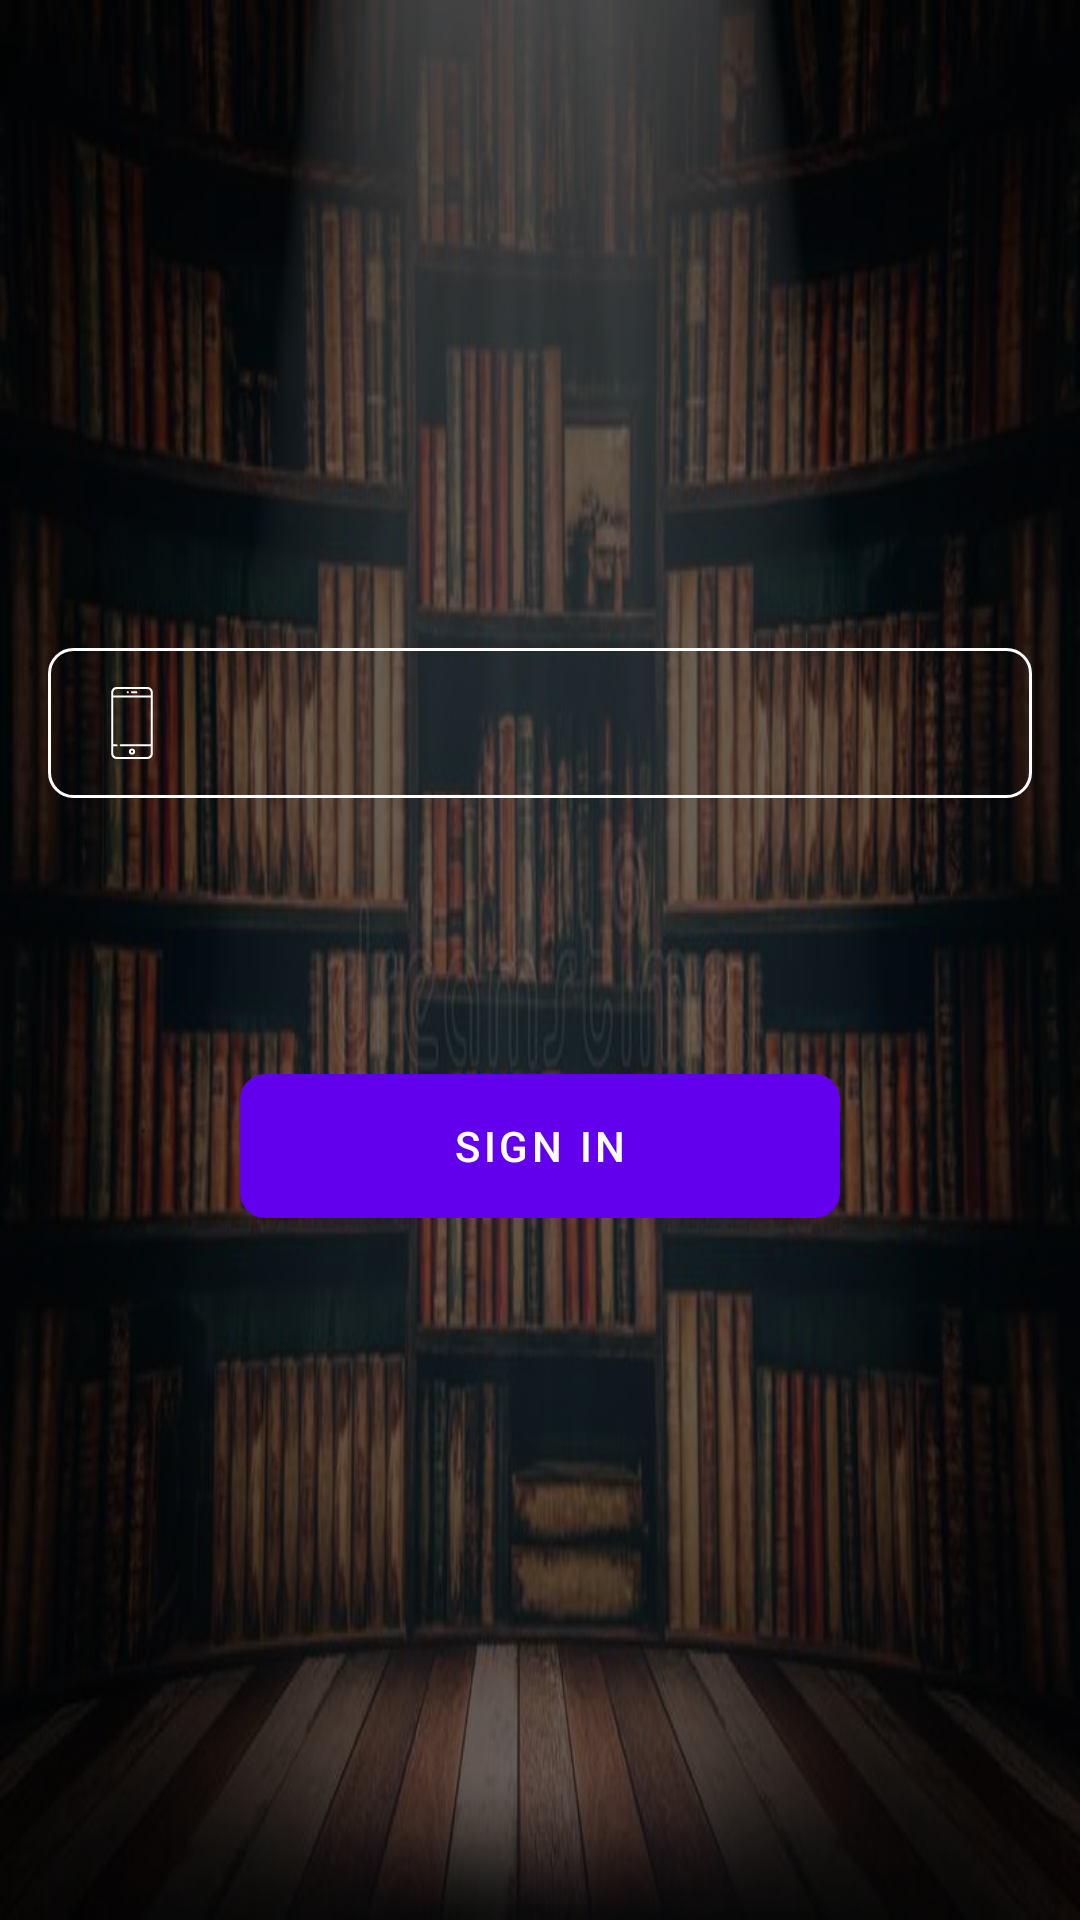

Produce the Android XML layout that renders to this screen, including the resource entries it uses.
<!-- AndroidManifest.xml: application theme Theme.DTMUZ -->
<!-- res/layout/registration_fragment.xml -->
<?xml version="1.0" encoding="utf-8"?>
<layout xmlns:app="http://schemas.android.com/apk/res-auto">
    <data>
        <variable
            name="viewModel"
            type="com.example.dtmuz.ui.firstActivityFragment.login.RegistrationViewModel" />

    </data>

    <androidx.constraintlayout.widget.ConstraintLayout xmlns:android="http://schemas.android.com/apk/res/android"
        xmlns:tools="http://schemas.android.com/tools"
        android:layout_width="match_parent"
        android:layout_height="match_parent"
        android:background="@drawable/books_bg"
        tools:context=".ui.firstActivityFragment.login.RegistrationFragment">

        <ImageView
            android:layout_width="match_parent"
            android:layout_height="match_parent"
            android:background="#94000000"

            />

        <ImageView
            android:id="@+id/imgLogo"
            android:layout_width="100dp"
            android:layout_height="100dp"
            android:layout_marginTop="24dp"
            android:src="@drawable/ic_google"
            app:layout_constraintEnd_toEndOf="parent"
            app:layout_constraintStart_toStartOf="parent"
            app:layout_constraintTop_toTopOf="parent"

            />

        <EditText
            android:id="@+id/editNumber"
            android:layout_width="match_parent"
            android:layout_height="wrap_content"
            android:layout_marginStart="16dp"
            android:layout_marginEnd="16dp"
            android:background="@drawable/edit_number_text_shape"
            android:drawableStart="@drawable/ic_phone"
            android:elevation="0dp"
            android:importantForAutofill="no"
            android:inputType="textPhonetic"
            android:visibility="visible"
            android:minHeight="50dp"
            android:paddingStart="16dp"
            android:paddingEnd="16dp"
            android:textColor="#B6B2B2"
            android:textColorHint="#fff"
            app:layout_constraintBottom_toTopOf="@id/signInBtn"
            app:layout_constraintEnd_toEndOf="parent"
            app:layout_constraintStart_toStartOf="parent"
            app:layout_constraintTop_toBottomOf="@+id/imgLogo" />

        <com.chaos.view.PinView
            android:id="@+id/smsCode"
            style="@style/PinWidget.PinView"
            android:layout_width="wrap_content"
            android:layout_height="wrap_content"
            android:layout_centerHorizontal="true"
            android:cursorVisible="false"
            android:gravity="center"
            android:hint="______"
            android:inputType="number"
            android:padding="5dp"
            android:textColor="#B6B2B2"
            android:textColorHint="#fff"
            android:textSize="18sp"
            android:textStyle="bold"
            app:cursorColor="@color/purple_500"
            app:cursorWidth="2dp"
            app:hideLineWhenFilled="false"
            app:itemCount="6"
            app:itemHeight="42dp"
            app:itemRadius="12dp"
            app:itemSpacing="2dp"
            app:layout_constraintBottom_toTopOf="@+id/signInBtn"
            app:layout_constraintEnd_toEndOf="parent"
            app:layout_constraintStart_toStartOf="parent"
            app:layout_constraintTop_toBottomOf="@id/imgLogo"
            android:visibility="gone"
            app:viewType="rectangle" />

        <com.google.android.material.button.MaterialButton
            android:onClick="@{viewModel.onSignInButtonClicked}"
            android:id="@+id/signInBtn"
            android:layout_width="200dp"
            android:layout_height="wrap_content"
            android:background="@drawable/edit_number_text_shape"
            android:text="SIGN IN"
            app:layout_constraintBottom_toBottomOf="parent"
            app:layout_constraintEnd_toEndOf="parent"
            app:layout_constraintStart_toStartOf="parent"
            app:layout_constraintTop_toBottomOf="@id/smsCode" />

    </androidx.constraintlayout.widget.ConstraintLayout>
</layout>
<!-- resources referenced by this layout -->
<resources>
  <!-- drawable books_bg: jpg bitmap (drawable, 57983 bytes) -->
  <!-- drawable edit_number_text_shape (drawable) -->
  <?xml version="1.0" encoding="utf-8"?>
  <shape xmlns:android="http://schemas.android.com/apk/res/android"
      android:shape="rectangle">
      <corners android:radius="8dp" />
      <stroke
          android:width="1dp"
          android:color="#fff" />
  </shape>
  <!-- drawable ic_phone (drawable) -->
  <vector android:height="24dp" android:viewportHeight="512"
      android:viewportWidth="512" android:width="24dp" xmlns:android="http://schemas.android.com/apk/res/android">
      <path android:fillColor="#fff" android:pathData="M366,0H146c-20.678,0 -37.5,16.822 -37.5,37.5v437c0,20.678 16.822,37.5 37.5,37.5h220c20.678,0 37.5,-16.822 37.5,-37.5v-437C403.5,16.822 386.678,0 366,0zM388.5,407H176c-4.142,0 -7.5,3.358 -7.5,7.5c0,4.142 3.358,7.5 7.5,7.5h212.5v52.5c0,12.407 -10.093,22.5 -22.5,22.5H146c-12.407,0 -22.5,-10.093 -22.5,-22.5V422H146c4.142,0 7.5,-3.358 7.5,-7.5c0,-4.142 -3.358,-7.5 -7.5,-7.5h-22.5V75h265V407zM388.5,60h-265V37.5c0,-12.407 10.093,-22.5 22.5,-22.5h220c12.407,0 22.5,10.093 22.5,22.5V60z"/>
      <path android:fillColor="#fff" android:pathData="M286,30h-30c-4.142,0 -7.5,3.358 -7.5,7.5c0,4.142 3.358,7.5 7.5,7.5h30c4.142,0 7.5,-3.358 7.5,-7.5C293.5,33.358 290.142,30 286,30z"/>
      <path android:fillColor="#fff" android:pathData="M256,437c-12.407,0 -22.5,10.093 -22.5,22.5c0,12.407 10.093,22.5 22.5,22.5s22.5,-10.093 22.5,-22.5C278.5,447.093 268.407,437 256,437zM256,467c-4.136,0 -7.5,-3.364 -7.5,-7.5s3.364,-7.5 7.5,-7.5s7.5,3.364 7.5,7.5S260.136,467 256,467z"/>
      <path android:fillColor="#fff" android:pathData="M226,37.5m-7.5,0a7.5,7.5 0,1 1,15 0a7.5,7.5 0,1 1,-15 0"/>
  </vector>
  <style name="PinWidget.PinView" parent="Widget.AppCompat.EditText">
          <item name="android:background">@null</item>
          <item name="android:minHeight">0dp</item>
          <item name="android:maxLines">1</item>
      </style>
  <style name="Theme.DTMUZ" parent="Theme.MaterialComponents.DayNight.DarkActionBar">
          
          <item name="colorPrimary">@color/purple_500</item>
          <item name="colorPrimaryVariant">@color/purple_700</item>
          <item name="colorOnPrimary">@color/white</item>
          
          <item name="colorSecondary">@color/teal_200</item>
          <item name="colorSecondaryVariant">@color/teal_700</item>
          <item name="colorOnSecondary">@color/black</item>
          
          <item name="android:statusBarColor" tools:targetApi="l">?attr/colorPrimaryVariant</item>
          
      </style>
  <!-- not gathered from this repository: default colours our renderer supplied (Android Studio template values) -->
  <color name="purple_500">#FF6200EE</color>
  <color name="purple_700">#FF3700B3</color>
  <color name="teal_200">#FF03DAC5</color>
  <color name="teal_700">#FF018786</color>
  <color name="black">#FF000000</color>
  <color name="white">#FFFFFFFF</color>
</resources>
